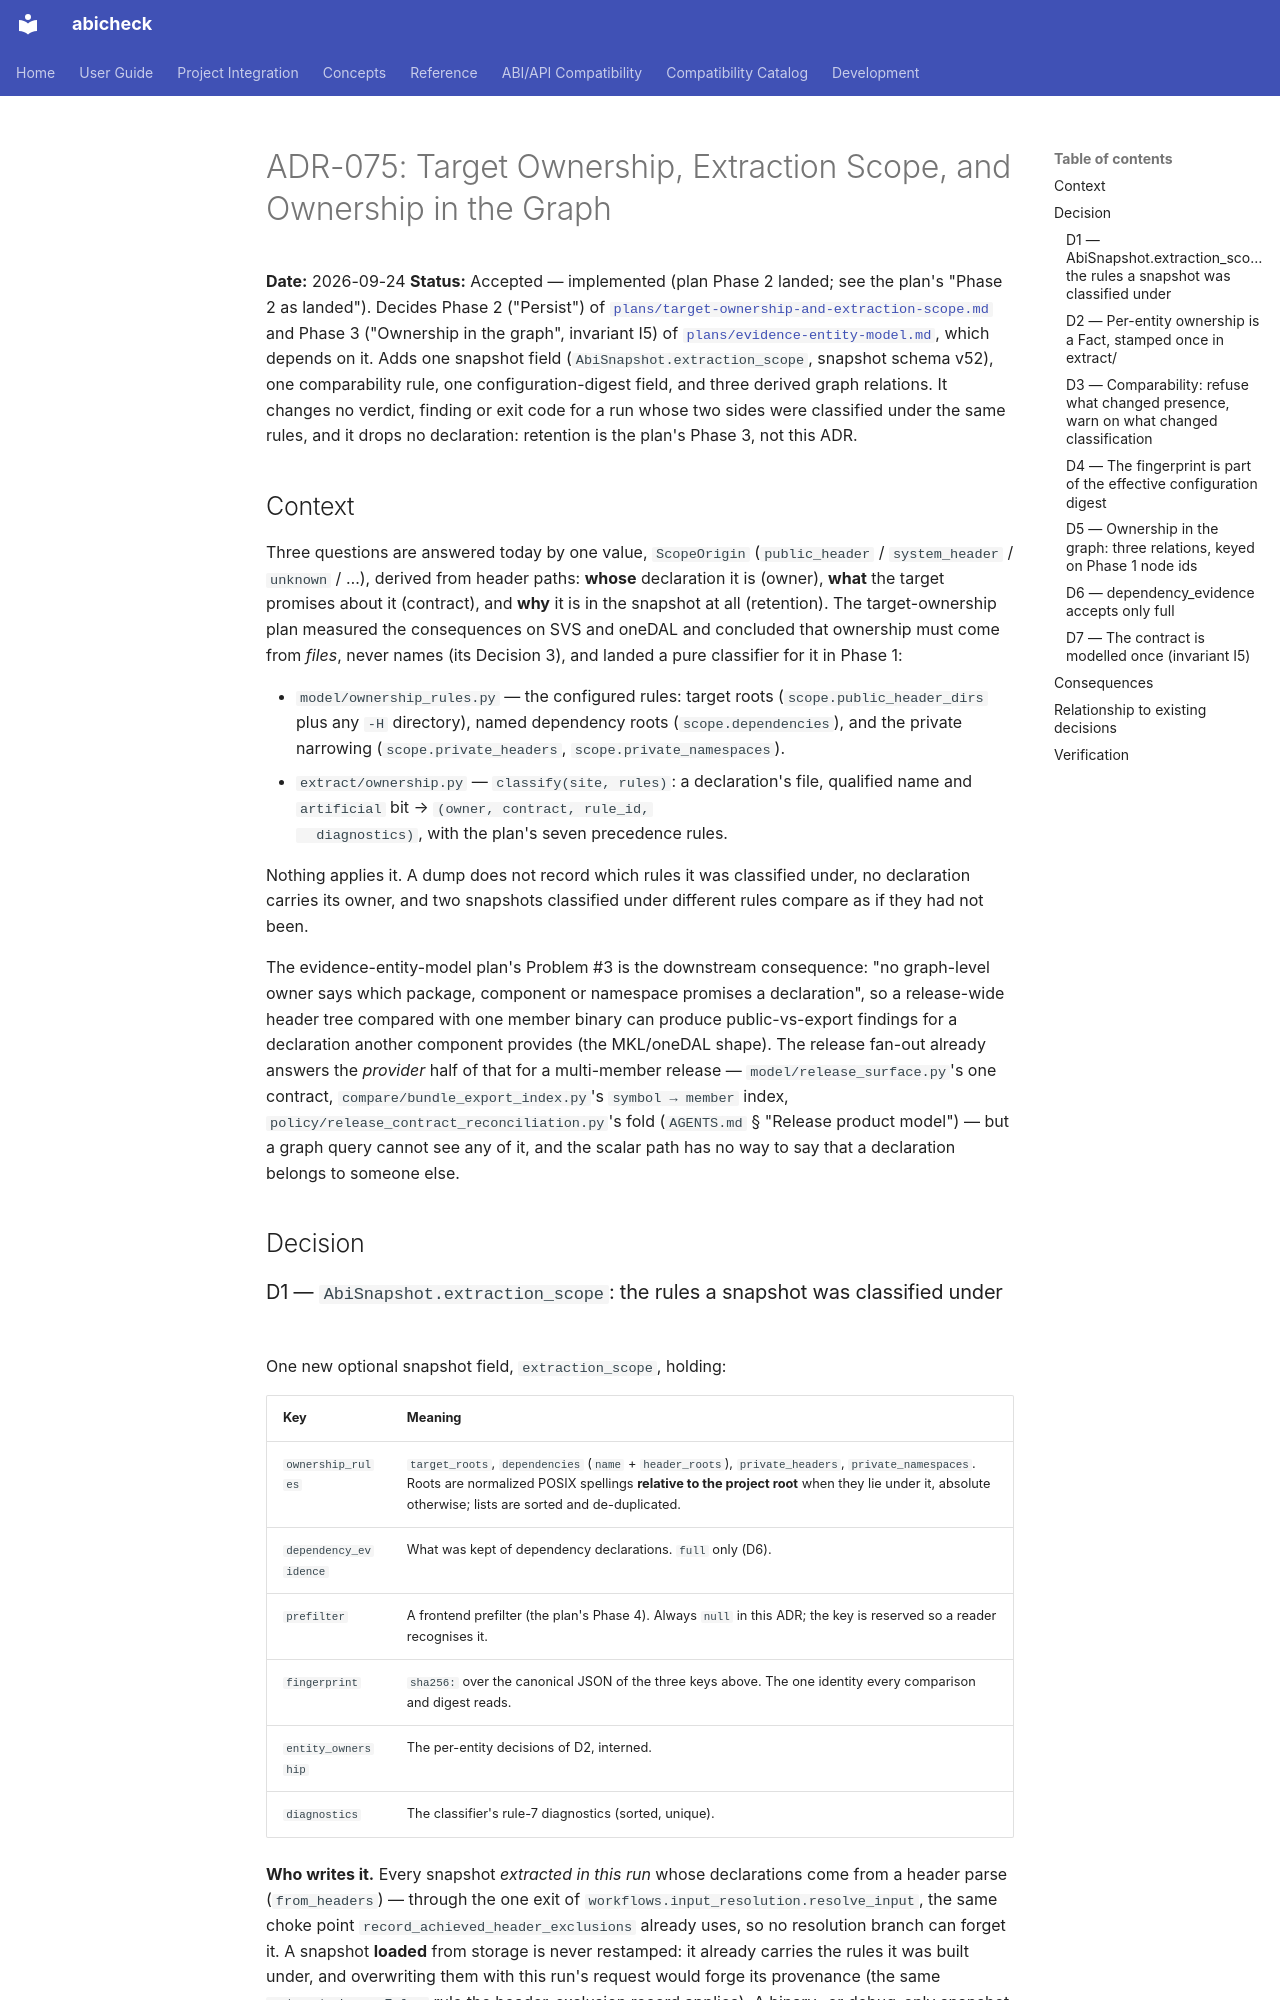

repository: abicheck/abicheck · page: contribute/adr/075-target-ownership-and-extraction-scope/index.html · generator: mkdocs

# ADR-075: Target Ownership, Extraction Scope, and Ownership in the Graph

**Date:** 2026-09-24
**Status:** Accepted — implemented (plan Phase 2 landed; see the plan's "Phase 2 as landed"). Decides Phase 2 ("Persist") of
[`plans/target-ownership-and-extraction-scope.md`](../plans/target-ownership-and-extraction-scope.md)
and Phase 3 ("Ownership in the graph", invariant I5) of
[`plans/evidence-entity-model.md`](../plans/evidence-entity-model.md), which
depends on it. Adds one snapshot field (`AbiSnapshot.extraction_scope`,
snapshot schema v52), one comparability rule, one configuration-digest
field, and three derived graph relations. It changes no verdict, finding or
exit code for a run whose two sides were classified under the same rules,
and it drops no declaration: retention is the plan's Phase 3, not this ADR.

## Context

Three questions are answered today by one value, `ScopeOrigin`
(`public_header` / `system_header` / `unknown` / …), derived from header
paths: **whose** declaration it is (owner), **what** the target promises
about it (contract), and **why** it is in the snapshot at all (retention).
The target-ownership plan measured the consequences on SVS and oneDAL and
concluded that ownership must come from *files*, never names (its Decision
3), and landed a pure classifier for it in Phase 1:

- `model/ownership_rules.py` — the configured rules: target roots
  (`scope.public_header_dirs` plus any `-H` directory), named dependency
  roots (`scope.dependencies`), and the private narrowing
  (`scope.private_headers`, `scope.private_namespaces`).
- `extract/ownership.py` — `classify(site, rules)`: a declaration's file,
  qualified name and `artificial` bit → `(owner, contract, rule_id,
  diagnostics)`, with the plan's seven precedence rules.

Nothing applies it. A dump does not record which rules it was classified
under, no declaration carries its owner, and two snapshots classified under
different rules compare as if they had not been.

The evidence-entity-model plan's Problem #3 is the downstream consequence:
"no graph-level owner says which package, component or namespace promises
a declaration", so a release-wide header tree compared with one member
binary can produce public-vs-export findings for a declaration another
component provides (the MKL/oneDAL shape). The release fan-out already
answers the *provider* half of that for a multi-member release —
`model/release_surface.py`'s one contract, `compare/bundle_export_index.py`'s
`symbol → member` index, `policy/release_contract_reconciliation.py`'s fold
(`AGENTS.md` § "Release product model") — but a graph query cannot see any
of it, and the scalar path has no way to say that a declaration belongs to
someone else.

## Decision
